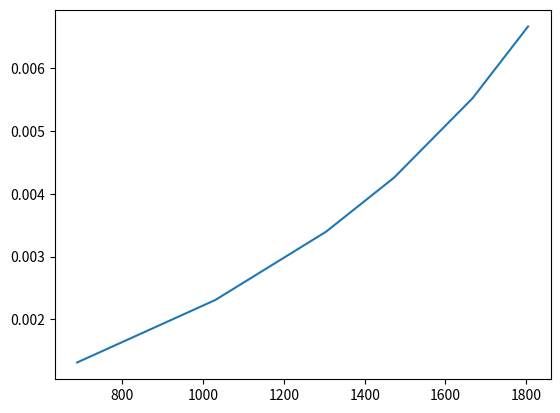

Recreate this plot in Python.
import numpy as np
import matplotlib.pyplot as plt


N = 150
A = 25e-4
mu0 = 4 * 3.1415 * 1e-7
Linf = 8e-3
Vbus = 24

Ym = np.arange(1, 6, 1) * 1e-3		#posiciones en m
#inductancia_y = N ** 2 	* A * mu0 / (2 * Ym)		#incutancia en Hy
inductancia_y = np.array([3.49e-2, 2.33e-2, 1.84e-2, 1.63e-2, 1.44e-2, 1.33e-2])   #incutancia en Hy


pendientes = Vbus / inductancia_y #pendientes en A/s



Yestimada = mu0 * N ** 2 * A * pendientes / (2 * Vbus - 2 * Linf * pendientes)


print(pendientes)
plt.plot(pendientes, Yestimada)
plt.show()